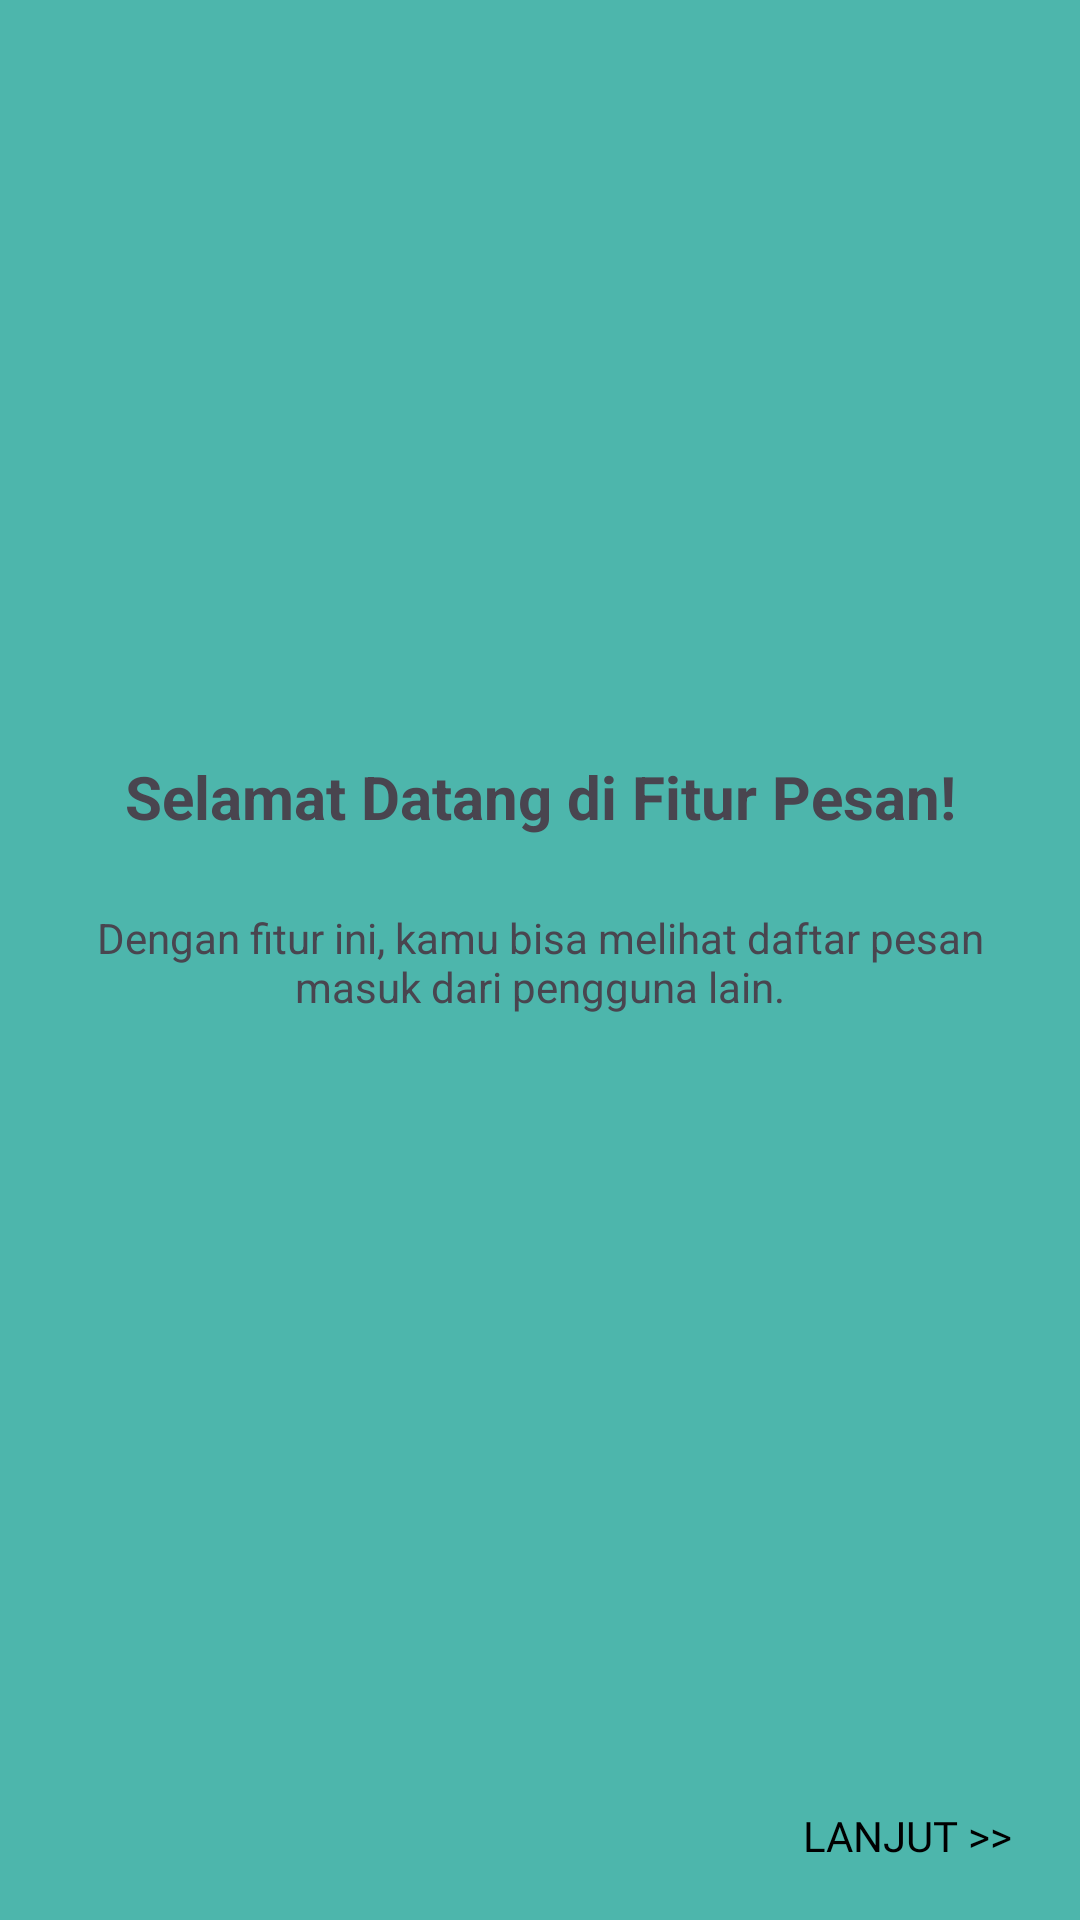

Layout XML and referenced resources for this Android screen:
<!-- AndroidManifest.xml: application theme Theme.Andrew_3TIA -->
<!-- res/layout/fragment_tutorial3.xml -->
<?xml version="1.0" encoding="utf-8"?>
<androidx.constraintlayout.widget.ConstraintLayout xmlns:android="http://schemas.android.com/apk/res/android"
    xmlns:tools="http://schemas.android.com/tools"
    android:layout_width="match_parent"
    android:layout_height="match_parent"
    xmlns:app="http://schemas.android.com/apk/res-auto"
    tools:context=".tutorial.Tutorial3Fragment"
    android:background="@color/tutorial_teal">

    <ImageView
        android:id="@+id/imgLogo"
        android:layout_width="100dp"
        android:layout_height="100dp"
        android:layout_marginTop="120dp"
        android:src="@mipmap/ic_launcher_round"
        app:layout_constraintEnd_toEndOf="parent"
        app:layout_constraintStart_toStartOf="parent"
        app:layout_constraintTop_toTopOf="parent" />
    <TextView
        android:id="@+id/tvTitle"
        android:layout_width="0dp"
        android:layout_height="wrap_content"
        android:layout_marginTop="32dp"
        android:gravity="center"
        android:text="Selamat Datang di Fitur Pesan!"
        android:textSize="20sp"
        android:textStyle="bold"
        app:layout_constraintEnd_toEndOf="parent"
        app:layout_constraintStart_toStartOf="parent"
        app:layout_constraintTop_toBottomOf="@+id/imgLogo" />
    <TextView
        android:id="@+id/tvDesc"
        android:layout_width="0dp"
        android:layout_height="wrap_content"
        android:layout_marginHorizontal="32dp"
        android:layout_marginTop="24dp"
        android:gravity="center"
        android:text="Dengan fitur ini, kamu bisa melihat daftar pesan masuk dari pengguna lain."
        app:layout_constraintEnd_toEndOf="parent"
        app:layout_constraintStart_toStartOf="parent"
        app:layout_constraintTop_toBottomOf="@+id/tvTitle" />

    <Button
        android:id="@+id/btnstart"
        android:layout_width="wrap_content"
        android:layout_height="wrap_content"
        android:layout_marginBottom="4dp"
        android:text="Lanjut >>"
        android:textColor="@color/black"
        android:fontFamily="@font/plusjakartasans_bold"
        android:background="@android:color/transparent"
        app:layout_constraintBottom_toBottomOf="parent"
        app:layout_constraintEnd_toEndOf="parent"
        app:layout_constraintHorizontal_bias="0.95"
        app:layout_constraintStart_toStartOf="parent" />


</androidx.constraintlayout.widget.ConstraintLayout>
<!-- resources referenced by this layout -->
<resources>
  <color name="black">#FF000000</color>
  <color name="tutorial_teal">#4DB6AC</color>
  <style name="Theme.Andrew_3TIA" parent="Base.Theme.Andrew_3TIA" />
  <style name="Base.Theme.Andrew_3TIA" parent="Theme.Material3.DayNight.NoActionBar">
          
          
      </style>
</resources>
